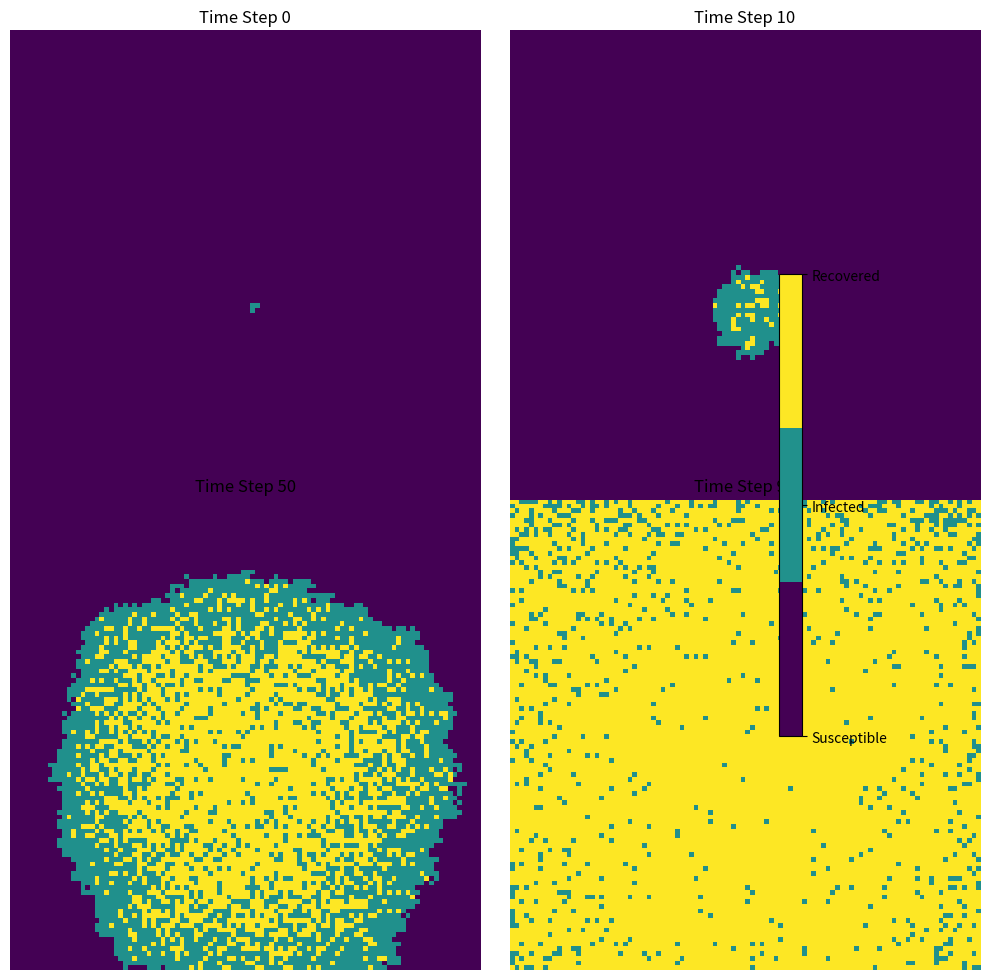

The matplotlib source for this figure:
import numpy as np
import matplotlib.pyplot as plt
from matplotlib import cm

def initialize_population(size=100):
    population = np.zeros((size, size), dtype=int)
    outbreak = np.random.choice(range(size), 2)
    population[outbreak[0], outbreak[1]] = 1
    return population, outbreak
# Initialize the population with one infected cell
def infect_neighbors(population, i, j, beta):
    for di in [-1, 0, 1]:
        for dj in [-1, 0, 1]:
            if di == 0 and dj == 0:  # Skip self
                continue
            ni, nj = i + di, j + dj
            # Check boundaries and susceptibility
            if 0 <= ni < 100 and 0 <= nj < 100 and population[ni, nj] == 0:
                if np.random.rand() < beta:
                    population[ni, nj] = 1
# Infect the neighbors of an infected cell with probability beta
# This function infects the neighboring cells of an infected cell with a certain probability (beta).
def simulate_spread(population, beta=0.3, gamma=0.05, time_steps=100):
    history = []
    for _ in range(time_steps):
        new_population = population.copy()
        # Find all infected cells
        infected = np.argwhere(population == 1)
        
        for i, j in infected:
            # Infect neighbors
            infect_neighbors(new_population, i, j, beta)
            # Recover with probability gamma
            if np.random.rand() < gamma:
                new_population[i, j] = 2
        
        population = new_population
        history.append(population.copy())
    return history
# Simulate the spread of infection over time
# This function simulates the spread of infection over a specified number of time steps.
def plot_results(history, time_points=[0, 10, 50, 99]):
    fig, axes = plt.subplots(2, 2, figsize=(10, 10))
    cmap = plt.get_cmap('viridis', 3)  # 3 discrete colors
    
    for ax, t in zip(axes.flatten(), time_points):
        img = ax.imshow(history[t], cmap=cmap, interpolation='nearest', vmin=0, vmax=2)
        ax.set_title(f'Time Step {t}')
        ax.axis('off')
    
    # Add colorbar legend
    cbar = fig.colorbar(img, ax=axes, ticks=[0, 1, 2], shrink=0.6)
    cbar.ax.set_yticklabels(['Susceptible', 'Infected', 'Recovered'])
    plt.tight_layout()
    plt.show()

def main():
    # Initialize parameters
    beta = 0.3
    gamma = 0.05
    time_steps = 100
    
    # Run simulation
    population, outbreak = initialize_population()
    history = simulate_spread(population, beta, gamma, time_steps)
    
    # Visualize results
    plot_results(history)

if __name__ == "__main__":
    main()